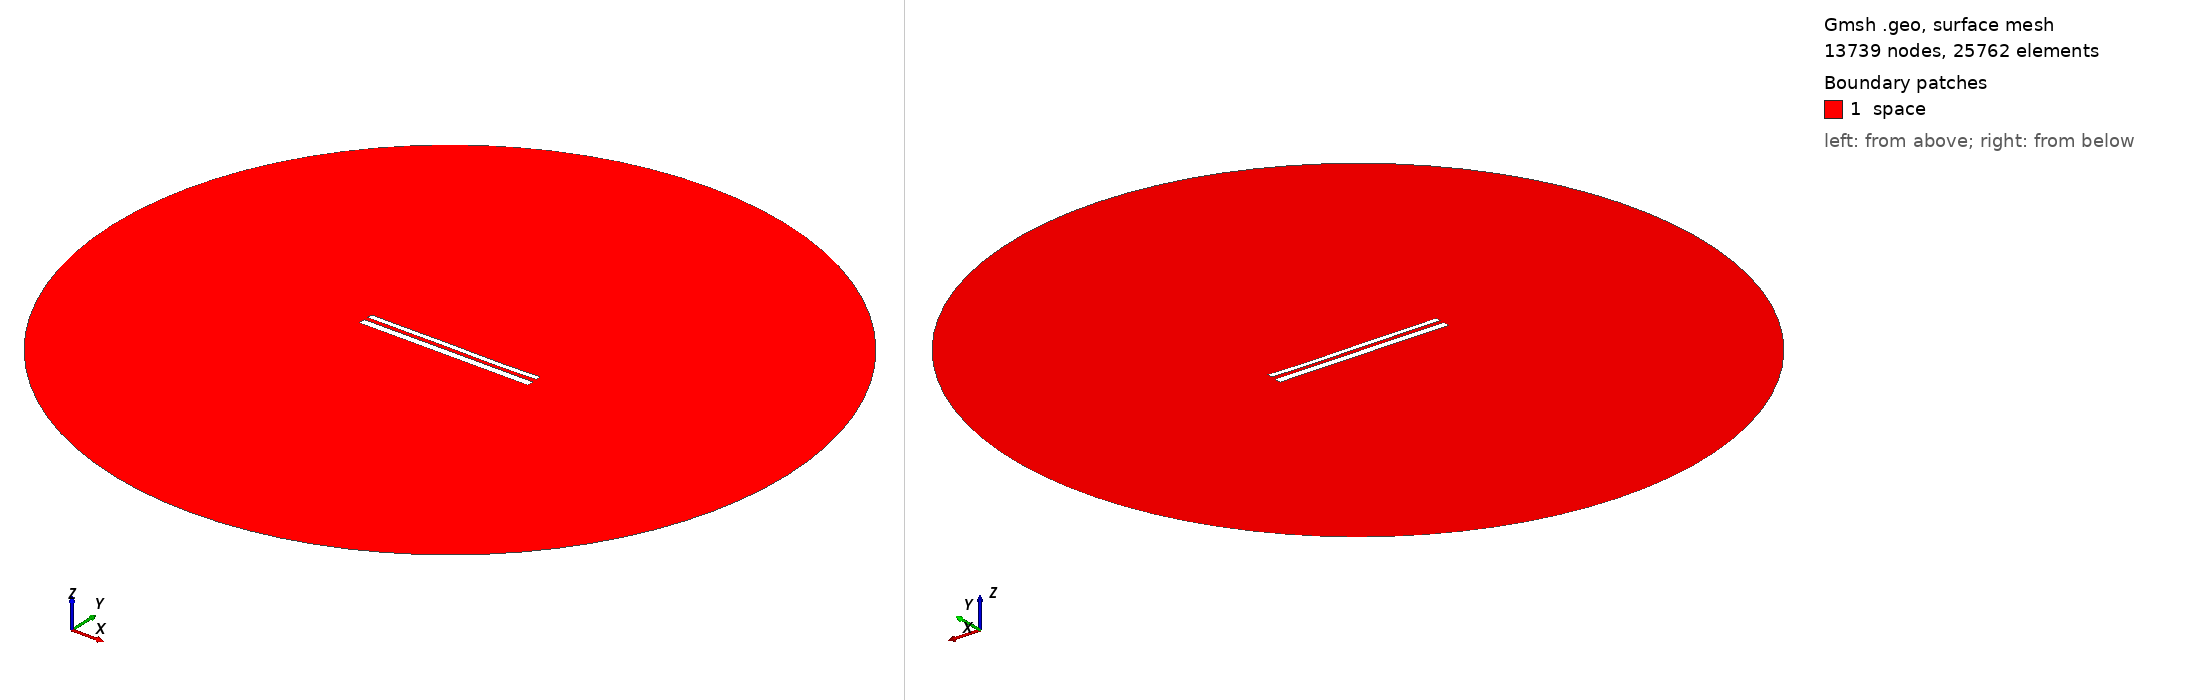

Gmsh geometry script, surface-meshed: 13739 nodes, 25762 surface elements. Boundary patches (legend numbers): 1 space. Left view from above one corner, right view from below the opposite corner. Legend entries are the model's physical surfaces. The drawing asked Gmsh for element sizes between 1% and 20% of the model's largest extent; the script's own settings can give other sizes.

=== 11417.geo (drawn) ===
//---------------------------------------
// Geometry kernel
//---------------------------------------

SetFactory("OpenCASCADE");



//---------------------------------------
// Parameters of the geometry
//---------------------------------------

// Overetch of the upper plate
overetch = 0.375;

// Distance between the plates
distance = 2.25;

// Discretization over the x axis (for the deformation)
nx = 50; 

// Length of the plate
L = 100 - overetch; 

// Number of modes
n = 4; 

// 1st mode coefficient
coeff(1) = -0.075;
beta(1) = 0.596864 * 3.1415926535 / L;

// 2nd mode coefficient
coeff(2) = -0.075;
beta(2) = 1.49418 * 3.1415926535 / L;

// 3rd mode coefficient
coeff(3) = 0.07499999999999998;
beta(3) = 2.50025 * 3.1415926535 / L;

// 4th mode coefficient
coeff(4) = -0.075;
beta(4) = 3.49999 * 3.1415926535 / L;



//---------------------------------------
// Upper plate (deformed rectangle)
//---------------------------------------

// Coordiantes of the upper plate
xmin = -50;
xmax = 50 - overetch;

// Height of the upper plate
yheight = 4 - 2 * overetch;

// Indexes of the points
UpperID[] = {};
LowerID[] = {};
LeftID[] = {};
RightID[] = {};

// Point index
p = 1;

// Horizontal edges
For i In {1:nx}
    x = xmin + (i-1)*(xmax - xmin)/(nx-1);

    y_bottom = distance / 2 + overetch;
    For j In {1:n}
        C = (Cosh(beta(j)*L) + Cos(beta(j)*L)) / (Sinh(beta(j)*L) + Sin(beta(j)*L));
        y_bottom  = y_bottom + coeff(j) * (Cosh(beta(j)*(x+50)) - Cos(beta(j)*(x+50)) - C * (Sinh(beta(j)*(x+50)) - Sin(beta(j)*(x+50))));
    EndFor

    y_top = y_bottom + yheight;

    Point(p) = {x, y_top, 0, 1.0};
    UpperID[i] = p;
    p = p + 1;

    Point(p) = {x, y_bottom, 0, 1.0};
    LowerID[i] = p;
    p = p + 1;
EndFor

// Create point lists
UpperPts[] = {}; LowerPts[] = {};
For i In {1:nx}
  UpperPts[] += {UpperID[i]};
  LowerPts[] += {LowerID[i]};
EndFor

// Build splines
Spline(1) = {UpperPts[]};
Spline(2) = {LowerPts[]};
Line(3) = {LowerPts[nx-1], UpperPts[nx-1]};
Line(4) = {LowerPts[0], UpperPts[0]};

// Build the plane surface
Curve Loop(1) = {2, 3, -1, -4};
Plane Surface(1) = {1};



//---------------------------------------
// Lower plate (rectangle)
//---------------------------------------

// Vertices
Point(1001) = {-50, -1, 0, 1.0};
Point(1002) = { 50, -1, 0, 1.0};
Point(1003) = { 50,  -5, 0, 1.0};
Point(1004) = {-50,  -5, 0, 1.0};

// Edges
Line(5) = {1001, 1002};
Line(6) = {1002, 1003};
Line(7) = {1003, 1004};
Line(8) = {1004, 1001};

// Plane surface
Line Loop(2) = {5, 6, 7, 8};
Plane Surface(2) = {2}; 



//---------------------------------------
// Outer (fictious) boundary
//---------------------------------------

// Points
Point(1005) = {0, 0, 0};       // Center
Point(1006) = {200, 0, 0};     // Start point
Point(1007) = {0, 200, 0};     // 90 degrees
Point(1008) = {-200, 0, 0};    // 180 degrees
Point(1009) = {0, -200, 0};    // 270 degrees

// Circle arcs (each needs start, center, end)
Circle(9) = {1006, 1005, 1007};
Circle(10) = {1007, 1005, 1008};
Circle(11) = {1008, 1005, 1009};
Circle(12) = {1009, 1005, 1006};

// Plane surface for the entire domain
Curve Loop(3) = {9, 10, 11, 12};
Surface(3) = {3};

// Subtract the plates from the whole domain to obtain the actual domain where we want to solve the equations
BooleanDifference{ Surface{3}; Delete; }{ Surface{1}; Surface{2}; Delete; }




//---------------------------------------
// Transfinite Lines/Curves
//---------------------------------------

// Set the number of points on the boundaries
r = 7;

// Plates
Transfinite Curve {1, 2} = 50*r Using Progression 1;
Transfinite Curve {3, 4} = 2*r Using Progression 1;
Transfinite Line {5, 7} = 50*r Using Progression 1;
Transfinite Line {6, 8} = 2*r Using Progression 1;

// Outer boundary
Transfinite Line {9, 10, 11, 12} = 20 Using Progression 1;



//---------------------------------------
// Physical groups
//---------------------------------------                

// Physical curves (boundaries)
Physical Line("force_segment", 10) = {2};
Physical Line("upper_plate", 11) = {1, 3, 4};
Physical Line("lower_plate", 12) = {5, 6, 7, 8};
Physical Line("boundary", 20) = {9, 10, 11, 12};

// Physical Surfaces
Physical Surface("space", 30) = {3};



//---------------------------------------
// 6. Generate the Mesh
//---------------------------------------

// 2D mesh generation
Mesh 2;
